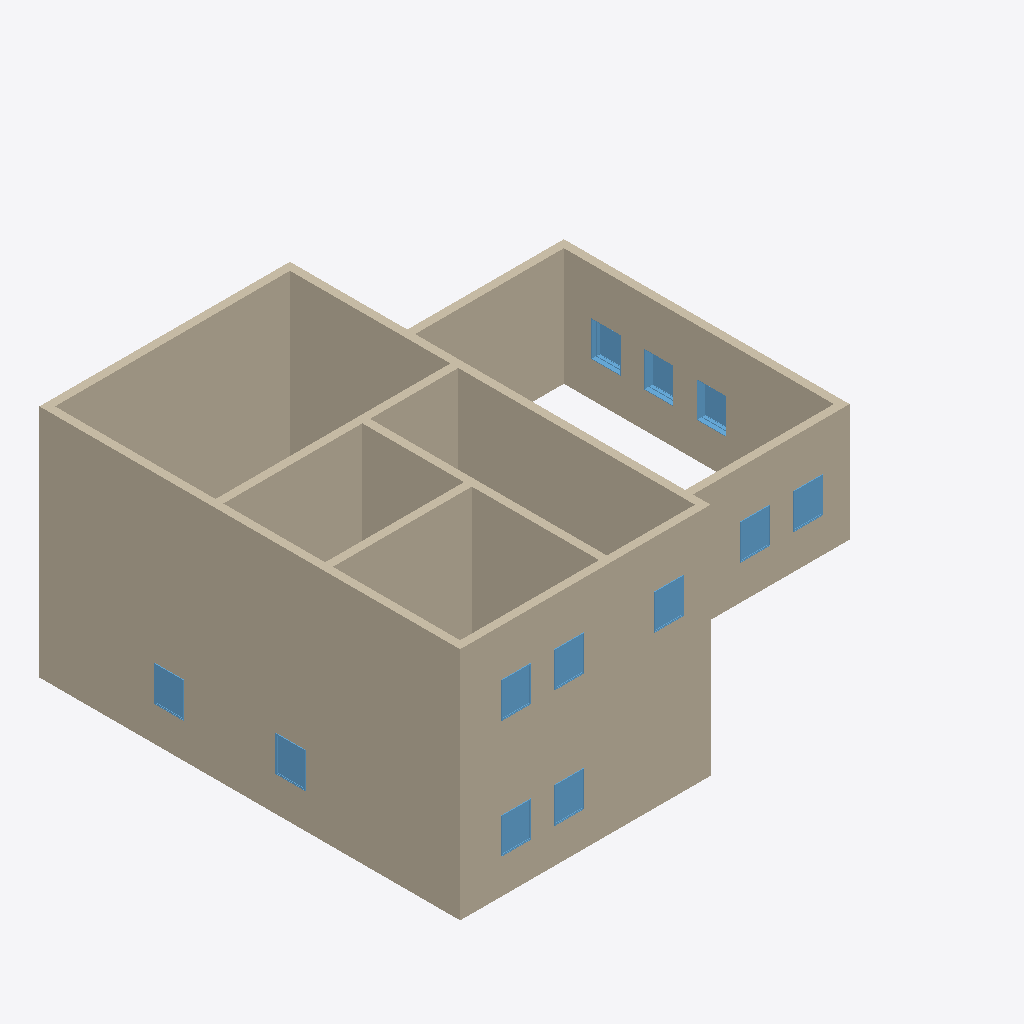
Isometric view of an IFC building model (IFC-SPF (STEP), schema IFC4X3, length unit millimetre), seen from the south-west, elements coloured by IFC class: 15 walls (beige), 12 windows (light blue).
Extent 13.4 m × 10.8 m × 6.0 m (x, y, z). Storeys (2): L1 at 0.00 m; L2 at 3.00 m. Elements (36): 19 IfcWindow, 17 IfcWall.

HEADER;
FILE_DESCRIPTION(('ViewDefinition [CoordinationView]','RevitIdentifiers [ContentGUID: cbb0ae2e-6350-4225-8ca4-af668662c38d, VersionGUID: 0dd43cd7-c38d-4a4b-a8f5-9fa893e37592, NumberOfSaves: 25]','CoordinateReference [CoordinateBase: Shared Coordinates]'),'2;1');
FILE_NAME('01_01_018.ifc','2026-01-19T16:38:31+01:00',(''),(''),'ODA SDAI 24.6','Autodesk Revit 24.3.30.11 (ENU) - IFC 24.3.30.11','');
FILE_SCHEMA(('IFC4X3'));
ENDSEC;
DATA;
#27=IFCPROJECT('3BiAukOr129OoahsPvdJnz',#18,'Project Number',$,$,'Project Name','Project Status',(#22),#1384);
#42=IFCSITE('3BiAukOr129OoahsPvdJn$',#18,'Default',$,$,#41,$,$,.ELEMENT.,(42,21,31,401672),(-71,-3,-24,-345703),0.0,$,$);
#32=IFCBUILDING('3BiAukOr129OoahsPvdJny',#18,'Building Name',$,$,#30,$,'Building Name',.ELEMENT.,$,$,#31);
#35=IFCBUILDINGSTOREY('2JF4e6axWHqu3u0C1FZlmi',#18,'L1',$,'Level:8mm Head',#34,$,'L1',.ELEMENT.,0.0);
#39=IFCBUILDINGSTOREY('1ZGO8hrFCHqw0v0026FpFv',#18,'L2',$,'Level:8mm Head',#38,$,'L2',.ELEMENT.,3000.000000000186);
#307=IFCWALL('1G$Ejw1Tn27RsUWQGSEz59',#18,'Basic Wall:Generic - 200mm:1604990',$,'Basic Wall:Generic - 200mm',#295,#306,'1604990',.NOTDEFINED.);
#73=IFCWALL('1u4oG4Ltr15fMWjwJ4pNV8',#18,'Basic Wall:Generic - 200mm:1602214',$,'Basic Wall:Generic - 200mm',#57,#72,'1602214',.NOTDEFINED.);
#373=IFCWALL('1G$Ejw1Tn27RsUWQGSEz6r',#18,'Basic Wall:Generic - 200mm:1604994',$,'Basic Wall:Generic - 200mm',#361,#372,'1604994',.NOTDEFINED.);
#351=IFCWALL('1G$Ejw1Tn27RsUWQGSEz6s',#18,'Basic Wall:Generic - 200mm:1604993',$,'Basic Wall:Generic - 200mm',#339,#350,'1604993',.NOTDEFINED.);
#153=IFCWALL('1u4oG4Ltr15fMWjwJ4pNOG',#18,'Basic Wall:Generic - 200mm:1602430',$,'Basic Wall:Generic - 200mm',#141,#152,'1602430',.NOTDEFINED.);
#131=IFCWALL('1u4oG4Ltr15fMWjwJ4pNPJ',#18,'Basic Wall:Generic - 200mm:1602365',$,'Basic Wall:Generic - 200mm',#119,#130,'1602365',.NOTDEFINED.);
#329=IFCWALL('1G$Ejw1Tn27RsUWQGSEz58',#18,'Basic Wall:Generic - 200mm:1604991',$,'Basic Wall:Generic - 200mm',#317,#328,'1604991',.NOTDEFINED.);
#109=IFCWALL('1u4oG4Ltr15fMWjwJ4pNUQ',#18,'Basic Wall:Generic - 200mm:1602292',$,'Basic Wall:Generic - 200mm',#97,#108,'1602292',.NOTDEFINED.);
#395=IFCWALL('1G$Ejw1Tn27RsUWQGSEzEq',#18,'Basic Wall:Generic - 200mm:1605507',$,'Basic Wall:Generic - 200mm',#383,#394,'1605507',.NOTDEFINED.);
#417=IFCWALL('1G$Ejw1Tn27RsUWQGSEzFQ',#18,'Basic Wall:Generic - 200mm:1605613',$,'Basic Wall:Generic - 200mm',#405,#416,'1605613',.NOTDEFINED.);
#197=IFCWALL('1u4oG4Ltr15fMWjwJ4pN4F',#18,'Basic Wall:Generic - 200mm:1602657',$,'Basic Wall:Generic - 200mm',#185,#196,'1602657',.NOTDEFINED.);
#439=IFCWALL('1G$Ejw1Tn27RsUWQGSEonI',#18,'Basic Wall:Generic - 200mm:1605733',$,'Basic Wall:Generic - 200mm',#427,#438,'1605733',.NOTDEFINED.);
#907=IFCWINDOW('1xzI3PuNvF1RRUjZb8YIUz',#18,'M_Window-Fixed:750 x 900mm:1606909',$,'M_Window-Fixed:750 x 900mm',#1111,#903,'1606909',900.0000000000005,749.9999999999995,.WINDOW.,.NOTDEFINED.,$);
#847=IFCWINDOW('1xzI3PuNvF1RRUjZb8YI3i',#18,'M_Window-Fixed:750 x 900mm:1606572',$,'M_Window-Fixed:750 x 900mm',#1261,#843,'1606572',900.0000000000005,749.9999999999998,.WINDOW.,.NOTDEFINED.,$);
#877=IFCWINDOW('1xzI3PuNvF1RRUjZb8YIS4',#18,'M_Window-Fixed:750 x 900mm:1606724',$,'M_Window-Fixed:750 x 900mm',#1321,#873,'1606724',900.0000000000005,749.9999999999984,.WINDOW.,.NOTDEFINED.,$);
#997=IFCWINDOW('1xzI3PuNvF1RRUjZb8YIIF',#18,'M_Window-Fixed:750 x 900mm:1607631',$,'M_Window-Fixed:750 x 900mm',#1366,#993,'1607631',900.0000000000006,749.9999999999998,.WINDOW.,.NOTDEFINED.,$);
#1012=IFCWINDOW('1xzI3PuNvF1RRUjZb8YIiY',#18,'M_Window-Fixed:750 x 900mm:1607778',$,'M_Window-Fixed:750 x 900mm',#1381,#1008,'1607778',900.0000000000006,749.9999999999995,.WINDOW.,.NOTDEFINED.,$);
#862=IFCWINDOW('1xzI3PuNvF1RRUjZb8YIT9',#18,'M_Window-Fixed:750 x 900mm:1606665',$,'M_Window-Fixed:750 x 900mm',#1276,#858,'1606665',900.0000000000005,749.9999999999995,.WINDOW.,.NOTDEFINED.,$);
#892=IFCWINDOW('1xzI3PuNvF1RRUjZb8YIV$',#18,'M_Window-Fixed:750 x 900mm:1606847',$,'M_Window-Fixed:750 x 900mm',#1336,#888,'1606847',900.0000000000005,749.9999999999984,.WINDOW.,.NOTDEFINED.,$);
#967=IFCWINDOW('1xzI3PuNvF1RRUjZb8YINr',#18,'M_Window-Fixed:750 x 900mm:1607349',$,'M_Window-Fixed:750 x 900mm',#1126,#963,'1607349',900.0000000000005,749.9999999999995,.WINDOW.,.NOTDEFINED.,$);
#982=IFCWINDOW('1xzI3PuNvF1RRUjZb8YIM_',#18,'M_Window-Fixed:750 x 900mm:1607422',$,'M_Window-Fixed:750 x 900mm',#1351,#978,'1607422',900.0000000000006,749.9999999999995,.WINDOW.,.NOTDEFINED.,$);
#922=IFCWINDOW('1xzI3PuNvF1RRUjZb8YIPw',#18,'M_Window-Fixed:750 x 900mm:1606970',$,'M_Window-Fixed:750 x 900mm',#1216,#918,'1606970',900.0000000000005,749.9999999999995,.WINDOW.,.NOTDEFINED.,$);
#937=IFCWINDOW('1xzI3PuNvF1RRUjZb8YIL9',#18,'M_Window-Fixed:750 x 900mm:1607177',$,'M_Window-Fixed:750 x 900mm',#1231,#933,'1607177',900.0000000000005,749.9999999999995,.WINDOW.,.NOTDEFINED.,$);
#952=IFCWINDOW('1xzI3PuNvF1RRUjZb8YIKa',#18,'M_Window-Fixed:750 x 900mm:1607268',$,'M_Window-Fixed:750 x 900mm',#1246,#948,'1607268',900.0000000000005,749.9999999999995,.WINDOW.,.NOTDEFINED.,$);
#285=IFCWALL('1u4oG4Ltr15fMWjwJ4pNrL',#18,'Basic Wall:Generic - 200mm:1603643',$,'Basic Wall:Generic - 200mm',#273,#284,'1603643',.NOTDEFINED.);
#263=IFCWALL('1u4oG4Ltr15fMWjwJ4pNFH',#18,'Basic Wall:Generic - 200mm:1603263',$,'Basic Wall:Generic - 200mm',#251,#262,'1603263',.NOTDEFINED.);
#241=IFCWALL('1u4oG4Ltr15fMWjwJ4pNDB',#18,'Basic Wall:Generic - 200mm:1603109',$,'Basic Wall:Generic - 200mm',#229,#240,'1603109',.NOTDEFINED.);
ENDSEC;
